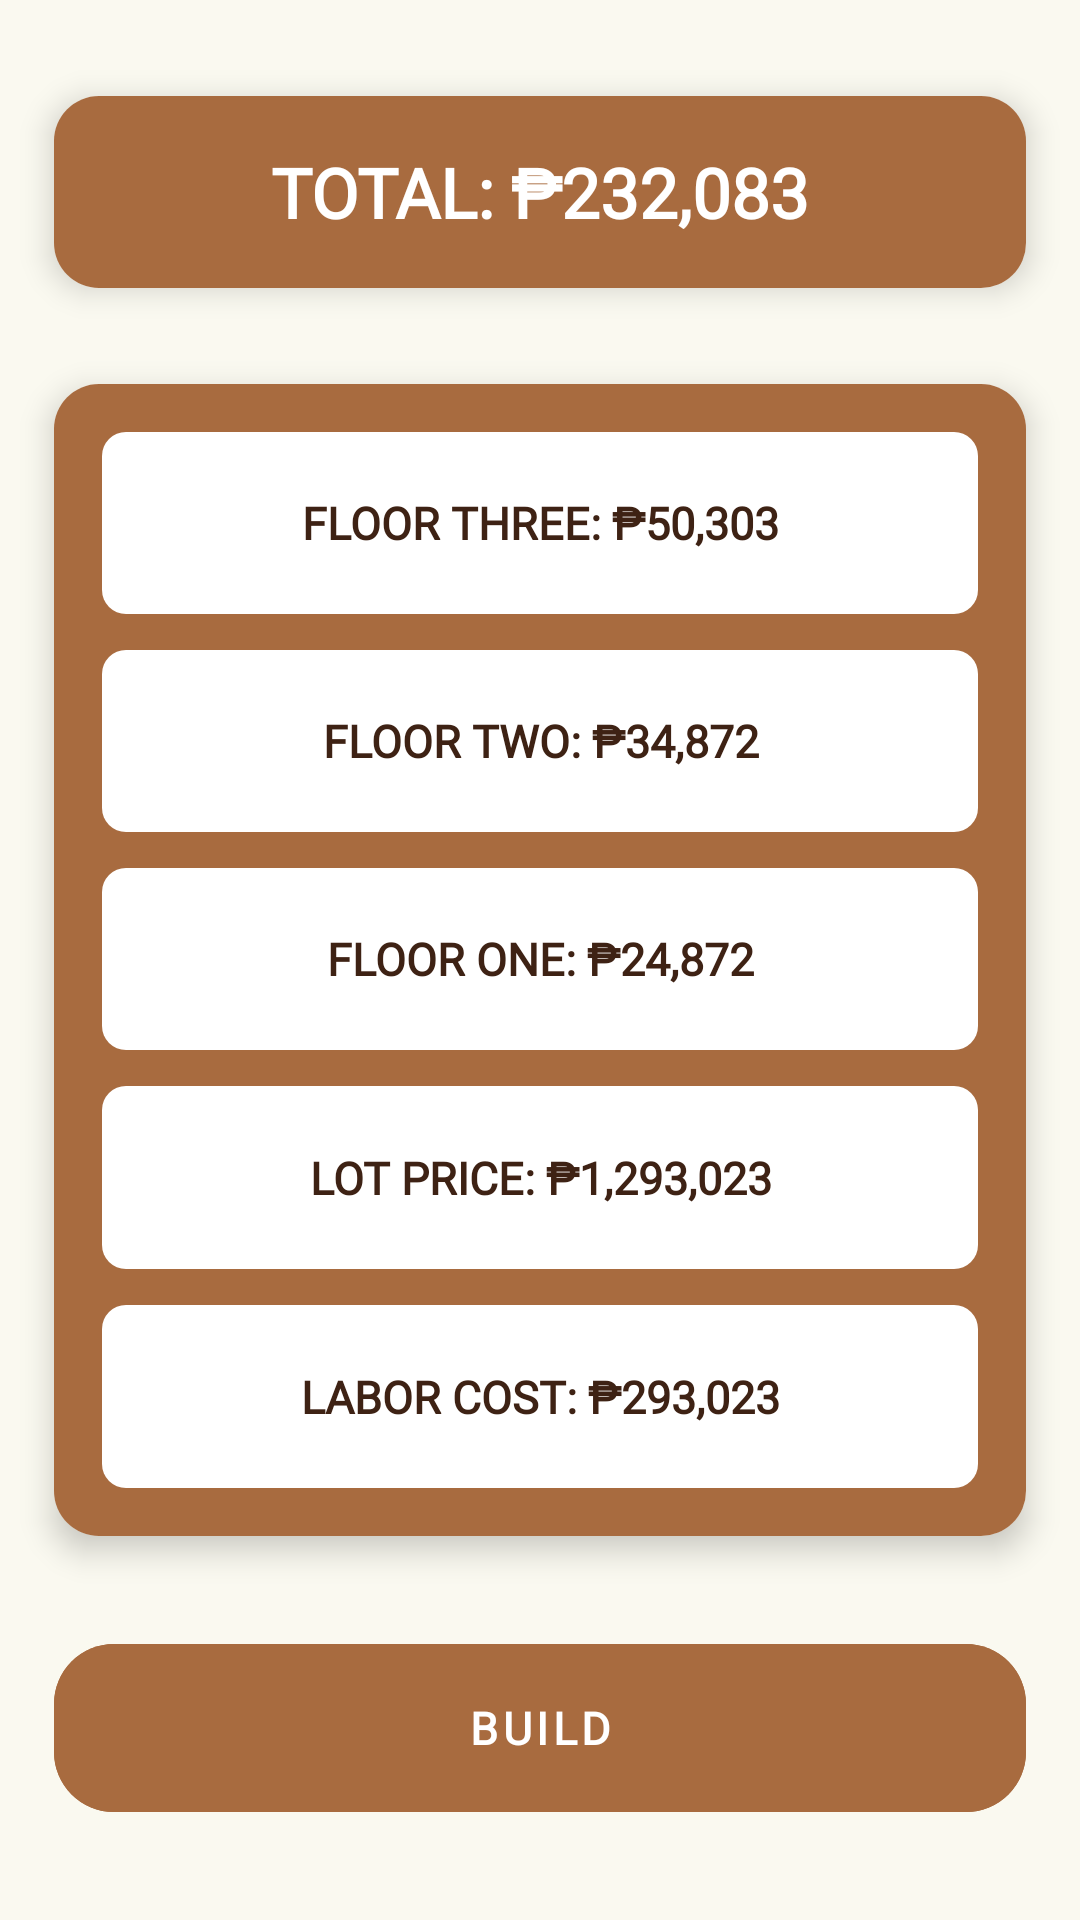

This screen was rendered from an Android layout file. Write that file and the resources it references.
<!-- AndroidManifest.xml: application theme Base.Theme.TierraHomes -->
<!-- res/layout/total_fragment.xml -->
<?xml version="1.0" encoding="utf-8"?>
<androidx.constraintlayout.widget.ConstraintLayout
    xmlns:android="http://schemas.android.com/apk/res/android"
    xmlns:app="http://schemas.android.com/apk/res-auto"
    android:layout_width="match_parent"
    android:layout_height="match_parent"
    android:background="@color/colorBackground">

    
    <androidx.constraintlayout.widget.Guideline
        android:id="@+id/guideline_start"
        android:layout_width="wrap_content"
        android:layout_height="wrap_content"
        android:orientation="vertical"
        app:layout_constraintGuide_percent="0.05" />

    <androidx.constraintlayout.widget.Guideline
        android:id="@+id/guideline_end"
        android:layout_width="wrap_content"
        android:layout_height="wrap_content"
        android:orientation="vertical"
        app:layout_constraintGuide_percent="0.95" />

    
    <androidx.constraintlayout.widget.Guideline
        android:id="@+id/guideline_top"
        android:layout_width="wrap_content"
        android:layout_height="wrap_content"
        android:orientation="horizontal"
        app:layout_constraintGuide_percent="0.05" />

    <androidx.constraintlayout.widget.Guideline
        android:id="@+id/guideline_top1"
        android:layout_width="wrap_content"
        android:layout_height="wrap_content"
        android:orientation="horizontal"
        app:layout_constraintGuide_percent="0.15" />

    <androidx.constraintlayout.widget.Guideline
        android:id="@+id/guideline_details_top"
        android:layout_width="wrap_content"
        android:layout_height="wrap_content"
        android:orientation="horizontal"
        app:layout_constraintGuide_percent="0.20" />

    <androidx.constraintlayout.widget.Guideline
        android:id="@+id/guideline_top2"
        android:layout_width="wrap_content"
        android:layout_height="wrap_content"
        android:orientation="horizontal"
        app:layout_constraintGuide_percent="0.80" />

    <androidx.constraintlayout.widget.Guideline
        android:id="@+id/guideline_top4"
        android:layout_width="wrap_content"
        android:layout_height="wrap_content"
        android:orientation="horizontal"
        app:layout_constraintGuide_percent="0.85" />

    <androidx.constraintlayout.widget.Guideline
        android:id="@+id/guideline_button_top"
        android:layout_width="wrap_content"
        android:layout_height="wrap_content"
        android:orientation="horizontal"
        app:layout_constraintGuide_percent="0.95" />

    
    <androidx.cardview.widget.CardView
        android:id="@+id/totalAmountCard"
        android:layout_width="0dp"
        android:layout_height="0dp"
        app:cardCornerRadius="15dp"
        app:cardElevation="6dp"
        app:layout_constraintTop_toTopOf="@id/guideline_top"
        app:layout_constraintBottom_toBottomOf="@id/guideline_top1"
        app:layout_constraintStart_toStartOf="@id/guideline_start"
        app:layout_constraintEnd_toEndOf="@id/guideline_end">

        <TextView
            android:id="@+id/totalAmount"
            android:layout_width="match_parent"
            android:layout_height="match_parent"
            android:text="TOTAL: ₱232,083"
            android:autoSizeTextType="uniform"
            android:fontFamily="@font/bahnschrift"
            android:autoSizeMinTextSize="@dimen/font_spinner_min"
            android:autoSizeMaxTextSize="@dimen/font_headline_medium"
            android:autoSizeStepGranularity="2sp"
            android:gravity="center"
            android:paddingVertical="12dp"
            android:paddingHorizontal="32dp"
            android:textColor="@color/colorCard1"
            android:background="@color/colorAccent"
            android:textStyle="bold"/>
    </androidx.cardview.widget.CardView>

    
    <androidx.cardview.widget.CardView
        android:layout_width="0dp"
        android:layout_height="0dp"
        app:cardCornerRadius="15dp"
        app:cardElevation="6dp"
        app:layout_constraintTop_toTopOf="@id/guideline_details_top"
        app:layout_constraintBottom_toBottomOf="@id/guideline_top2"
        app:layout_constraintStart_toStartOf="@id/guideline_start"
        app:layout_constraintEnd_toEndOf="@id/guideline_end">

        <LinearLayout
            android:id="@+id/costBreakdownContainer"
            android:layout_width="match_parent"
            android:layout_height="match_parent"
            android:orientation="vertical"
            android:background="@color/colorAccent"
            android:padding="16dp">

            <TextView
                android:id="@+id/thirdFloorPrice"
                android:layout_width="match_parent"
                android:layout_height="0dp"
                android:layout_weight="1"
                android:layout_marginBottom="12dp"
                android:background="@drawable/spinner_background"
                android:gravity="center"
                android:text="FLOOR THREE: ₱50,303"
                android:textColor="@color/colorPrimaryText1"
                android:fontFamily="@font/bahnschrift"
                android:autoSizeTextType="uniform"
                android:autoSizeMinTextSize="@dimen/font_spinner_min"
                android:autoSizeMaxTextSize="@dimen/font_body_large"
                android:autoSizeStepGranularity="2sp"
                android:textStyle="bold"/>

            <TextView
                android:id="@+id/secondFloorPrice"
                android:layout_width="match_parent"
                android:layout_height="0dp"
                android:layout_weight="1"
                android:layout_marginBottom="12dp"
                android:background="@drawable/spinner_background"
                android:gravity="center"
                android:text="FLOOR TWO: ₱34,872"
                android:textColor="@color/colorPrimaryText1"
                android:fontFamily="@font/bahnschrift"
                android:autoSizeTextType="uniform"
                android:autoSizeMinTextSize="@dimen/font_spinner_min"
                android:autoSizeMaxTextSize="@dimen/font_body_large"
                android:autoSizeStepGranularity="2sp"
                android:textStyle="bold"/>

            <TextView
                android:id="@+id/firstFloorPrice"
                android:layout_width="match_parent"
                android:layout_height="0dp"
                android:layout_weight="1"
                android:layout_marginBottom="12dp"
                android:background="@drawable/spinner_background"
                android:gravity="center"
                android:text="FLOOR ONE: ₱24,872"
                android:textColor="@color/colorPrimaryText1"
                android:fontFamily="@font/bahnschrift"
                android:autoSizeTextType="uniform"
                android:autoSizeMinTextSize="@dimen/font_spinner_min"
                android:autoSizeMaxTextSize="@dimen/font_body_large"
                android:autoSizeStepGranularity="2sp"
                android:textStyle="bold"/>

            <TextView
                android:id="@+id/lotPrice"
                android:layout_width="match_parent"
                android:layout_height="0dp"
                android:layout_weight="1"
                android:layout_marginBottom="12dp"
                android:background="@drawable/spinner_background"
                android:gravity="center"
                android:text="LOT PRICE: ₱1,293,023"
                android:textColor="@color/colorPrimaryText1"
                android:fontFamily="@font/bahnschrift"
                android:autoSizeTextType="uniform"
                android:autoSizeMinTextSize="@dimen/font_spinner_min"
                android:autoSizeMaxTextSize="@dimen/font_body_large"
                android:autoSizeStepGranularity="2sp"
                android:textStyle="bold"/>

            <TextView
                android:id="@+id/laborCost"
                android:layout_width="match_parent"
                android:layout_height="0dp"
                android:layout_weight="1"
                android:background="@drawable/spinner_background"
                android:gravity="center"
                android:text="LABOR COST: ₱293,023"
                android:textColor="@color/colorPrimaryText1"
                android:fontFamily="@font/bahnschrift"
                android:autoSizeTextType="uniform"
                android:autoSizeMinTextSize="@dimen/font_spinner_min"
                android:autoSizeMaxTextSize="@dimen/font_body_large"
                android:autoSizeStepGranularity="2sp"
                android:textStyle="bold"/>
        </LinearLayout>
    </androidx.cardview.widget.CardView>

    
    <com.google.android.material.button.MaterialButton
        android:id="@+id/buildButton"
        android:layout_width="0dp"
        android:layout_height="0dp"
        android:text="BUILD"
        android:autoSizeTextType="uniform"
        android:autoSizeMinTextSize="@dimen/font_spinner_min"
        android:autoSizeMaxTextSize="@dimen/font_button_primary"
        android:autoSizeStepGranularity="2sp"
        android:letterSpacing="0.1"
        android:textStyle="bold"
        android:fontFamily="@font/bahnschrift"
        android:textColor="@color/colorCard"
        android:backgroundTint="@color/colorAccent"
        app:cornerRadius="20dp"
        app:elevation="8dp"
        app:layout_constraintTop_toTopOf="@id/guideline_top4"
        app:layout_constraintBottom_toBottomOf="@id/guideline_button_top"
        app:layout_constraintStart_toStartOf="@id/guideline_start"
        app:layout_constraintEnd_toEndOf="@id/guideline_end"/>

</androidx.constraintlayout.widget.ConstraintLayout>
<!-- resources referenced by this layout -->
<resources>
  <color name="colorAccent">#A86B3F</color>
  <color name="colorBackground">#FAF9F0</color>
  <color name="colorCard">#FFFFFF</color>
  <color name="colorCard1">#FFFFFF</color>
  <color name="colorPrimaryText1">#3E2214</color>
  <dimen name="font_body_large">16sp</dimen>
  <dimen name="font_button_primary">16sp</dimen>
  <dimen name="font_headline_medium">24sp</dimen>
  <dimen name="font_spinner_min">1sp</dimen>
  <!-- drawable spinner_background (drawable) -->
  <?xml version="1.0" encoding="utf-8"?>
  <shape xmlns:android="http://schemas.android.com/apk/res/android"
      android:shape="rectangle">
      <solid android:color="@color/colorCard1" />
      <corners android:radius="8dp" />
      <padding
          android:left="6dp"
          android:right="6dp"
          android:top="4dp"
          android:bottom="4dp" />
  </shape>
  <style name="Base.Theme.TierraHomes" parent="Theme.Material3.DayNight.NoActionBar">
          
  
  
  
          
          <item name="android:fitsSystemWindows">true</item>
  
          
          <item name="colorPrimary">@color/colorAccent</item>
          <item name="colorPrimaryVariant">@color/colorBorder</item>
          <item name="colorOnPrimary">@color/colorPrimaryText</item>
          <item name="android:windowBackground">@color/colorBackground</item>
  
          
          <item name="colorSecondary">@color/colorSecondaryText</item>
          <item name="colorOnSecondary">@color/colorBackground</item>
          <item name="colorSurface">@color/colorCard</item>
          <item name="colorOnSurface">@color/colorPrimaryText1</item>
      </style>
  <color name="colorBorder">#3E2214</color>
  <color name="colorPrimaryText">#3E2214</color>
  <color name="colorSecondaryText">#D9B893</color>
</resources>
